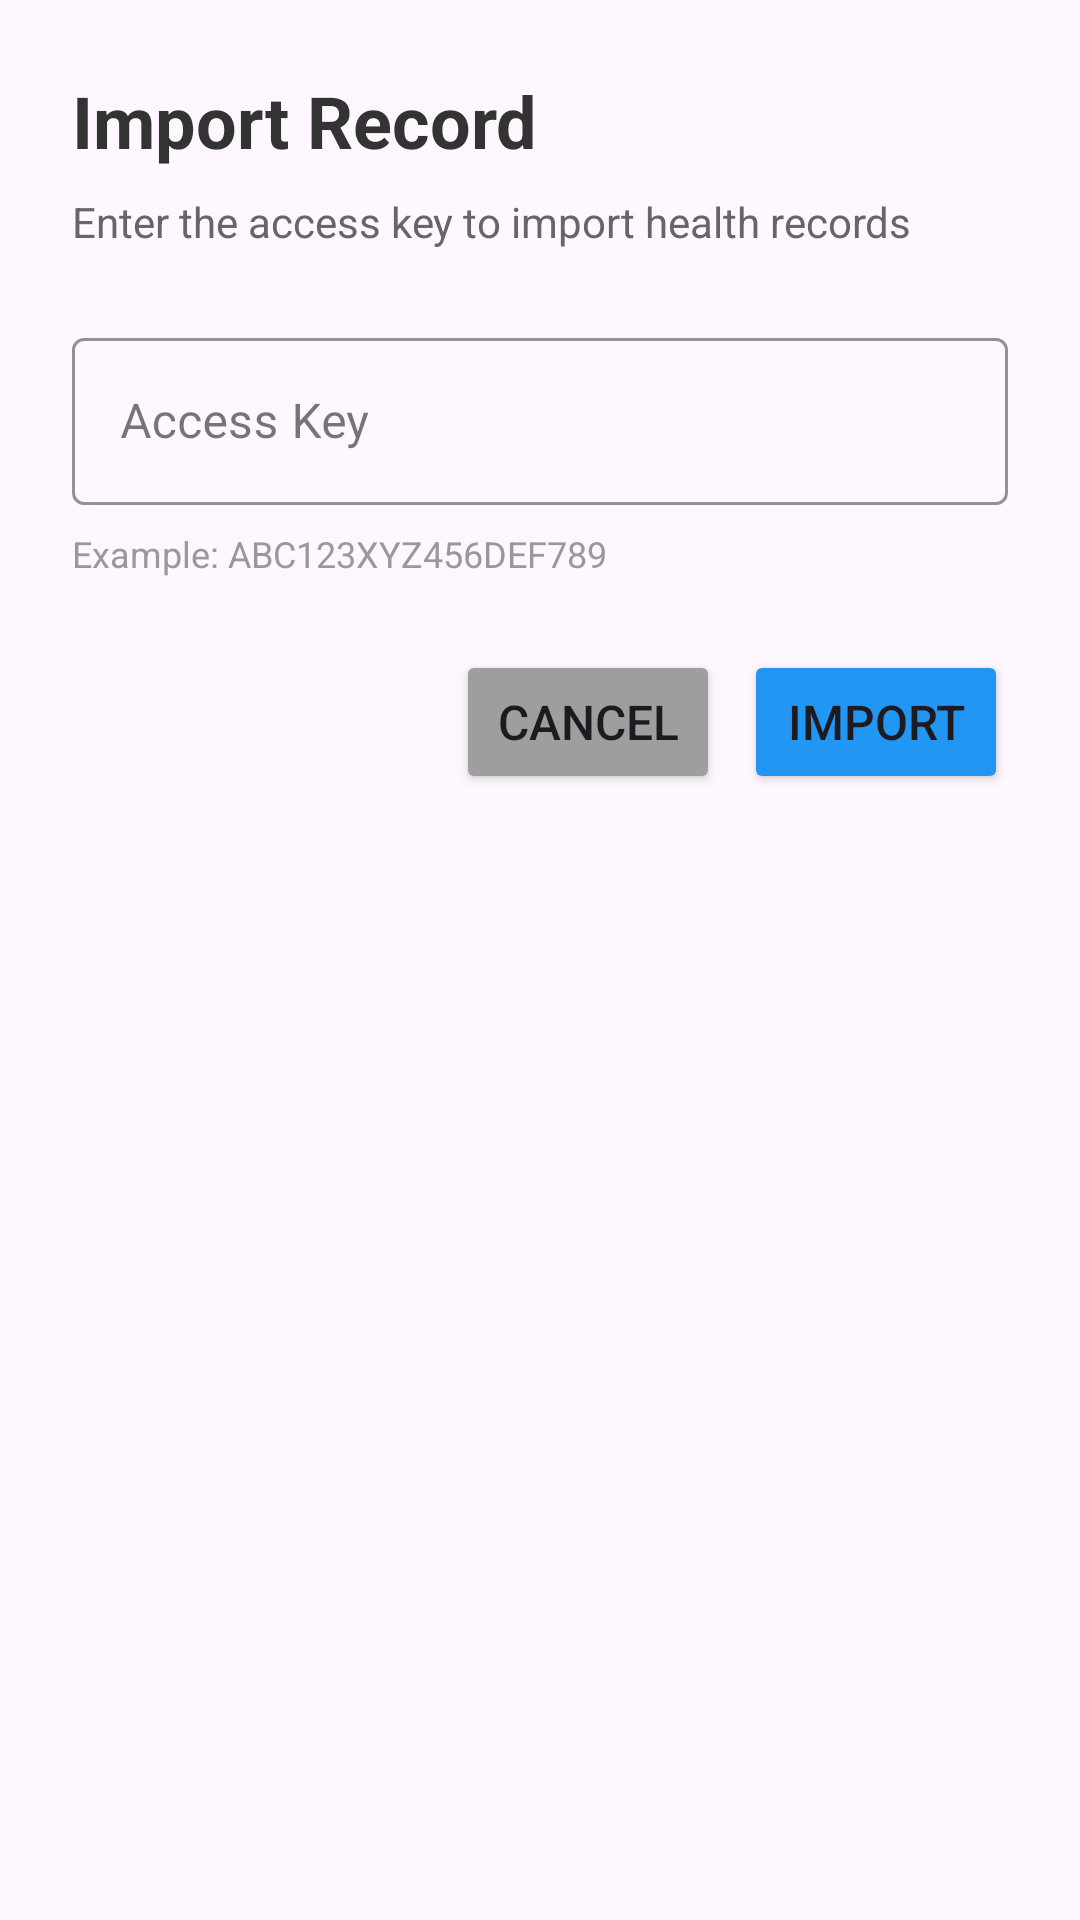

The Android layout XML behind this screen, and the referenced resources:
<!-- AndroidManifest.xml: application theme Theme.BlockchainHealthWallet -->
<!-- res/layout/dialog_import_record.xml -->
<?xml version="1.0" encoding="utf-8"?>
<LinearLayout xmlns:android="http://schemas.android.com/apk/res/android"
    xmlns:app="http://schemas.android.com/apk/res-auto"
    android:layout_width="match_parent"
    android:layout_height="wrap_content"
    android:orientation="vertical"
    android:padding="24dp">

    <TextView
        android:layout_width="wrap_content"
        android:layout_height="wrap_content"
        android:text="Import Record"
        android:textSize="24sp"
        android:textStyle="bold"
        android:textColor="#333333"
        android:layout_marginBottom="8dp" />

    <TextView
        android:layout_width="wrap_content"
        android:layout_height="wrap_content"
        android:text="Enter the access key to import health records"
        android:textSize="14sp"
        android:textColor="#666666"
        android:layout_marginBottom="24dp" />

    <com.google.android.material.textfield.TextInputLayout
        android:id="@+id/tilAccessKey"
        android:layout_width="match_parent"
        android:layout_height="wrap_content"
        android:hint="Access Key"
        app:boxStrokeColor="#2196F3"
        app:hintTextColor="#2196F3"
        style="@style/Widget.MaterialComponents.TextInputLayout.OutlinedBox">

        <com.google.android.material.textfield.TextInputEditText
            android:id="@+id/etAccessKey"
            android:layout_width="match_parent"
            android:layout_height="wrap_content"
            android:inputType="textNoSuggestions"
            android:maxLines="1"
            android:textSize="16sp" />

    </com.google.android.material.textfield.TextInputLayout>

    <TextView
        android:layout_width="wrap_content"
        android:layout_height="wrap_content"
        android:text="Example: ABC123XYZ456DEF789"
        android:textSize="12sp"
        android:textColor="#999999"
        android:layout_marginTop="8dp"
        android:layout_marginBottom="24dp" />

    <LinearLayout
        android:layout_width="match_parent"
        android:layout_height="wrap_content"
        android:orientation="horizontal"
        android:gravity="end">

        <Button
            android:id="@+id/btnCancel"
            android:layout_width="wrap_content"
            android:layout_height="wrap_content"
            android:text="Cancel"
            android:textSize="16sp"
            android:backgroundTint="#9E9E9E"
            app:cornerRadius="8dp"
            android:layout_marginEnd="8dp" />

        <Button
            android:id="@+id/btnImport"
            android:layout_width="wrap_content"
            android:layout_height="wrap_content"
            android:text="Import"
            android:textSize="16sp"
            android:backgroundTint="#2196F3"
            app:cornerRadius="8dp" />

    </LinearLayout>

</LinearLayout>
<!-- resources referenced by this layout -->
<resources>
  <style name="Theme.BlockchainHealthWallet" parent="Base.Theme.BlockchainHealthWallet" />
  <style name="Base.Theme.BlockchainHealthWallet" parent="Theme.Material3.DayNight.NoActionBar">
          
          
      </style>
</resources>
